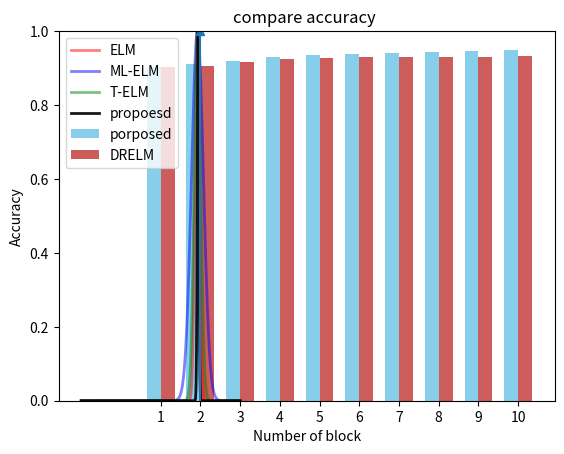
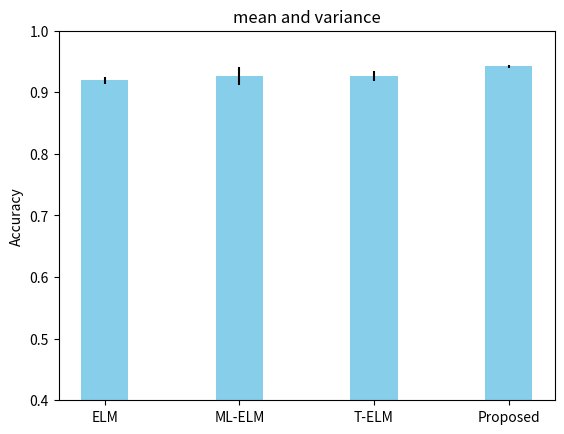

Write Python code to recreate these figures, in order.
# -*- coding: utf-8 -*-
"""
Created on Sat Jan  5 12:18:02 2019

[redacted]
"""
import numpy as np
import matplotlib.pyplot as plt
width = 0.35 
porposed=[0.9023,0.9103,0.9204,0.9308,0.9355,0.9377,0.9402,0.9436,0.9468,0.9482]
DRELM=[0.9027,0.9044,0.9178,0.9243,0.9275,0.9288,0.9297,0.9299,0.9305,0.9316]
ind=np.arange(10)
fig, ax = plt.subplots()
rects1 = ax.bar(ind - width/2, porposed, width,
                color='SkyBlue', label='porposed')
rects2 = ax.bar(ind + width/2, DRELM, width, 
                color='IndianRed', label='DRELM')
ax.set_ylabel('Accuracy')
ax.set_xlabel('Number of block')
ax.set_title('compare accuracy ')
ax.set_xticks(ind)
ax.set_xticklabels(('1', '2', '3', '4', '5','6','7','8','9','10'))
ax.legend()
#def autolabel(rects, xpos='center'):
#    """
#    Attach a text label above each bar in *rects*, displaying its height.
#
#    *xpos* indicates which side to place the text w.r.t. the center of
#    the bar. It can be one of the following {'center', 'right', 'left'}.
#    """
#
#    xpos = xpos.lower()  # normalize the case of the parameter
#    ha = {'center': 'center', 'right': 'left', 'left': 'right'}
#    offset = {'center': 0.5, 'right': 0.57, 'left': 0.43}  # x_txt = x + w*off
#
#    for rect in rects:
#        height = rect.get_height()
#        ax.text(rect.get_x() + rect.get_width()*offset[xpos], 1.01*height,
#                '{}'.format(height), ha=ha[xpos], va='bottom')
#autolabel(rects1, "left")
#autolabel(rects2, "right")
plt.ylim(0.8,1)
plt.show()
#%%
import scipy.stats as ss

def plot_normal(x_range, mu=0, sigma=1, cdf=False, label="ELM",**kwargs):
    '''
    Plots the normal distribution function for a given x range
    If mu and sigma are not provided, standard normal is plotted
    If cdf=True cumulative distribution is plotted
    Passes any keyword arguments to matplotlib plot function
    '''
    x = x_range
    if cdf:
        y = ss.norm.cdf(x, mu, sigma)
    else:
        y = ss.norm(mu,sigma).pdf(x)
        y=y/np.max(y)
    plt.ylim(0,1) 
    plt.plot(x, y,label=label,**kwargs)
    plt.legend()
x = np.linspace(-2, 2, 500)    
plot_normal(x, 0.9195, 0.056, color='red', lw=2, ls='-', alpha=0.5,label="ELM")
plot_normal(x, 0.9268, 0.15, color='blue', lw=2, ls='-', alpha=0.5,label="ML-ELM")
plot_normal(x, 0.9269, 0.082, color='green', lw=2, ls='-', alpha=0.5,label="T-ELM")
plot_normal(x, 0.9426, 0.0204, color='black', lw=2, ls='-', alpha=0.9,label="propoesd")
#%%
import matplotlib.pyplot as plt
import numpy as np

x = np.array([1, 2, 3, 4, 5])
y = np.power(x, 2) # Effectively y = x**2
e = np.array([1.5, 2.6, 3.7, 4.6, 5.5])

plt.errorbar(x, y, e, linestyle='None', marker='^')

plt.show()
#%%
mean,std=(0.9195,0.9268,0.92696,0.9426),(0.0056,0.015,0.0082,0.0024)
ind = np.arange(len(mean))  # the x locations for the groups
width = 0.35  # the width of the bars

fig, ax = plt.subplots()
rects1 = ax.bar(ind , mean, width, yerr=std,
                color='SkyBlue')
plt.ylim(0.4,1)
# Add some text for labels, title and custom x-axis tick labels, etc.
ax.set_ylabel('Accuracy')
ax.set_title('mean and variance')
ax.set_xticks(ind)
ax.set_xticklabels(('ELM', 'ML-ELM', 'T-ELM', 'Proposed'))


